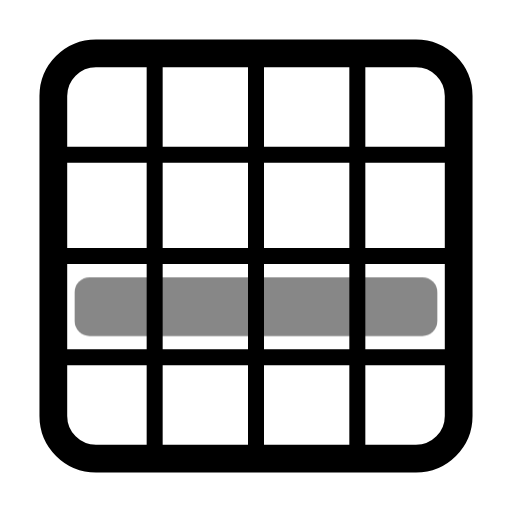
t = 0.00 s
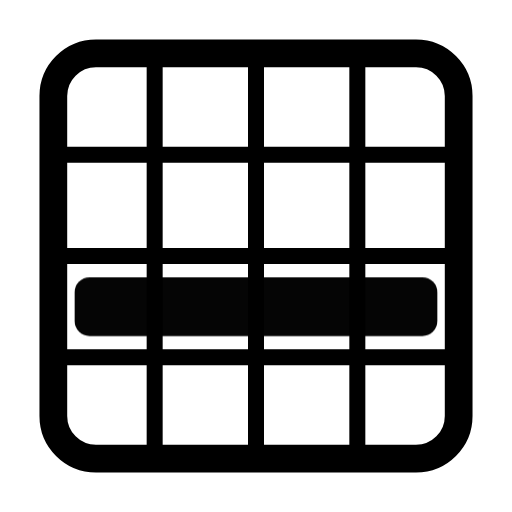
t = 0.50 s
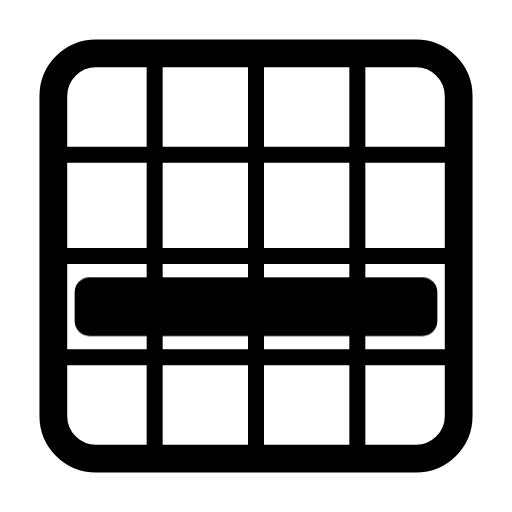
t = 1.08 s
t = 1.56 s: frame unchanged from t = 1.08 s, image omitted
t = 1.96 s: frame unchanged from t = 1.08 s, image omitted
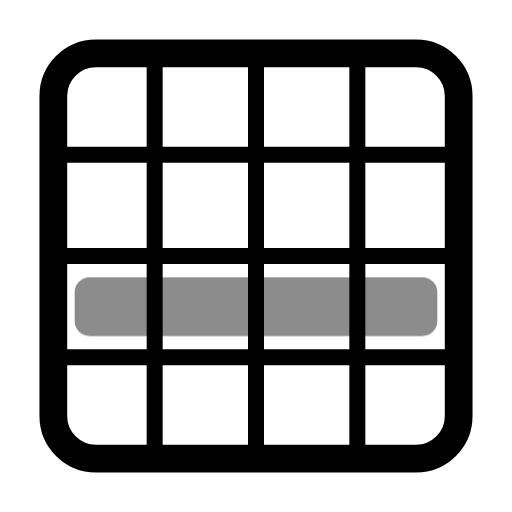
t = 2.75 s

The animated SVG that drew these frames (rendered in a browser with its animation timeline set to each time). Animation: 1 CSS @keyframes rule; one cycle of 3.15 s, repeats indefinitely.

<svg xmlns="http://www.w3.org/2000/svg" width="24" height="24" fill="none" stroke="currentColor" stroke-linecap="round" stroke-linejoin="round" stroke-width="2" viewBox="0 0 24 24">
    <!-- Generated by scripts/icon-expansion/generate.mjs -->
    <style>
        @media (prefers-reduced-motion: no-preference) {
            @keyframes ira-exp-pulse { 0%, 100% { opacity: 1; } 22% { opacity: .45; } 40% { opacity: 1; } }
            [data-ira-motion="grid-area-r3-c1-4x1"] { transform-box: fill-box; transform-origin: center; animation: ira-exp-pulse 2.65s ease-in-out -0.5s infinite; }
        }
    </style>
    <g stroke-width="1.3"><rect x="2.5" y="2.5" width="19" height="19" rx="2"/></g><g stroke-width="0.75"><path d="M7.25 3v18M12 3v18m4.75-18v18M3 7.25h18M3 12h18M3 16.75h18"/></g>
    <g data-ira-motion="grid-area-r3-c1-4x1"><g fill="currentColor" stroke="none"><rect x="3.5" y="13" width="17" height="2.75" rx="0.7"/></g></g>
</svg>
